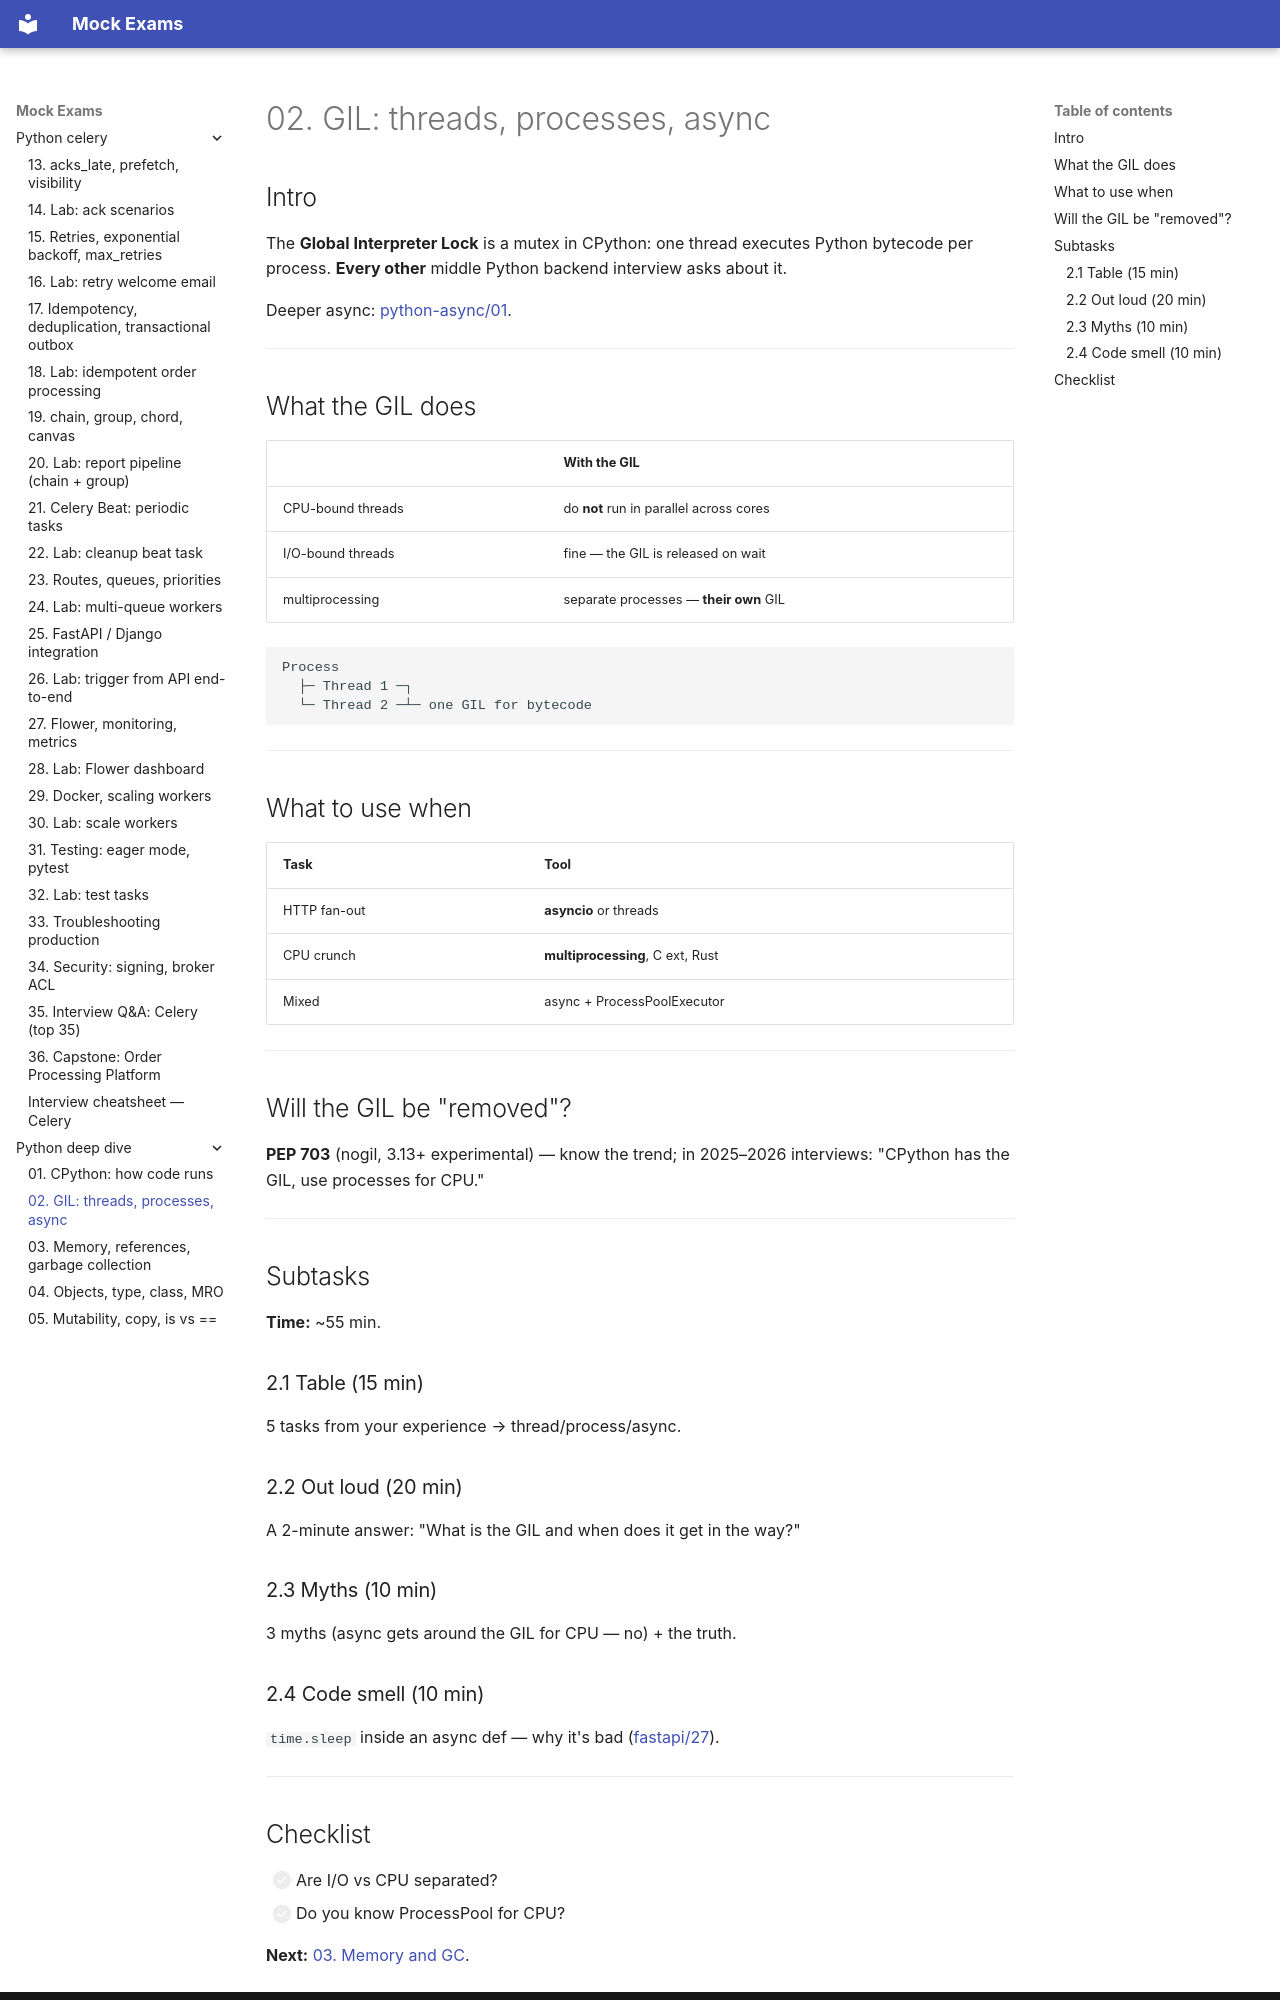

repository: FedorArbuzov/mock-exams · page: python-deep-dive/02-gil/index.html · generator: mkdocs

# 02. GIL: threads, processes, async

## Intro

The **Global Interpreter Lock** is a mutex in CPython: one thread executes Python bytecode per process. **Every other** middle Python backend interview asks about it.

Deeper async: [python-async/01](../python-async/01-sync-vs-async.md).

---

## What the GIL does

| | With the GIL |
|--|-------|
| CPU-bound threads | do **not** run in parallel across cores |
| I/O-bound threads | fine — the GIL is released on wait |
| multiprocessing | separate processes — **their own** GIL |

```text
Process
  ├─ Thread 1 ─┐
  └─ Thread 2 ─┴─ one GIL for bytecode
```

---

## What to use when

| Task | Tool |
|--------|------------|
| HTTP fan-out | **asyncio** or threads |
| CPU crunch | **multiprocessing**, C ext, Rust |
| Mixed | async + ProcessPoolExecutor |

---

## Will the GIL be "removed"?

**PEP 703** (nogil, 3.13+ experimental) — know the trend; in 2025–2026 interviews: "CPython has the GIL, use processes for CPU."

---

## Subtasks

**Time:** ~55 min.

### 2.1 Table (15 min)

5 tasks from your experience → thread/process/async.

### 2.2 Out loud (20 min)

A 2-minute answer: "What is the GIL and when does it get in the way?"

### 2.3 Myths (10 min)

3 myths (async gets around the GIL for CPU — no) + the truth.

### 2.4 Code smell (10 min)

`time.sleep` inside an async def — why it's bad ([fastapi/27](../fastapi/27-async-patterns.md)).

---
